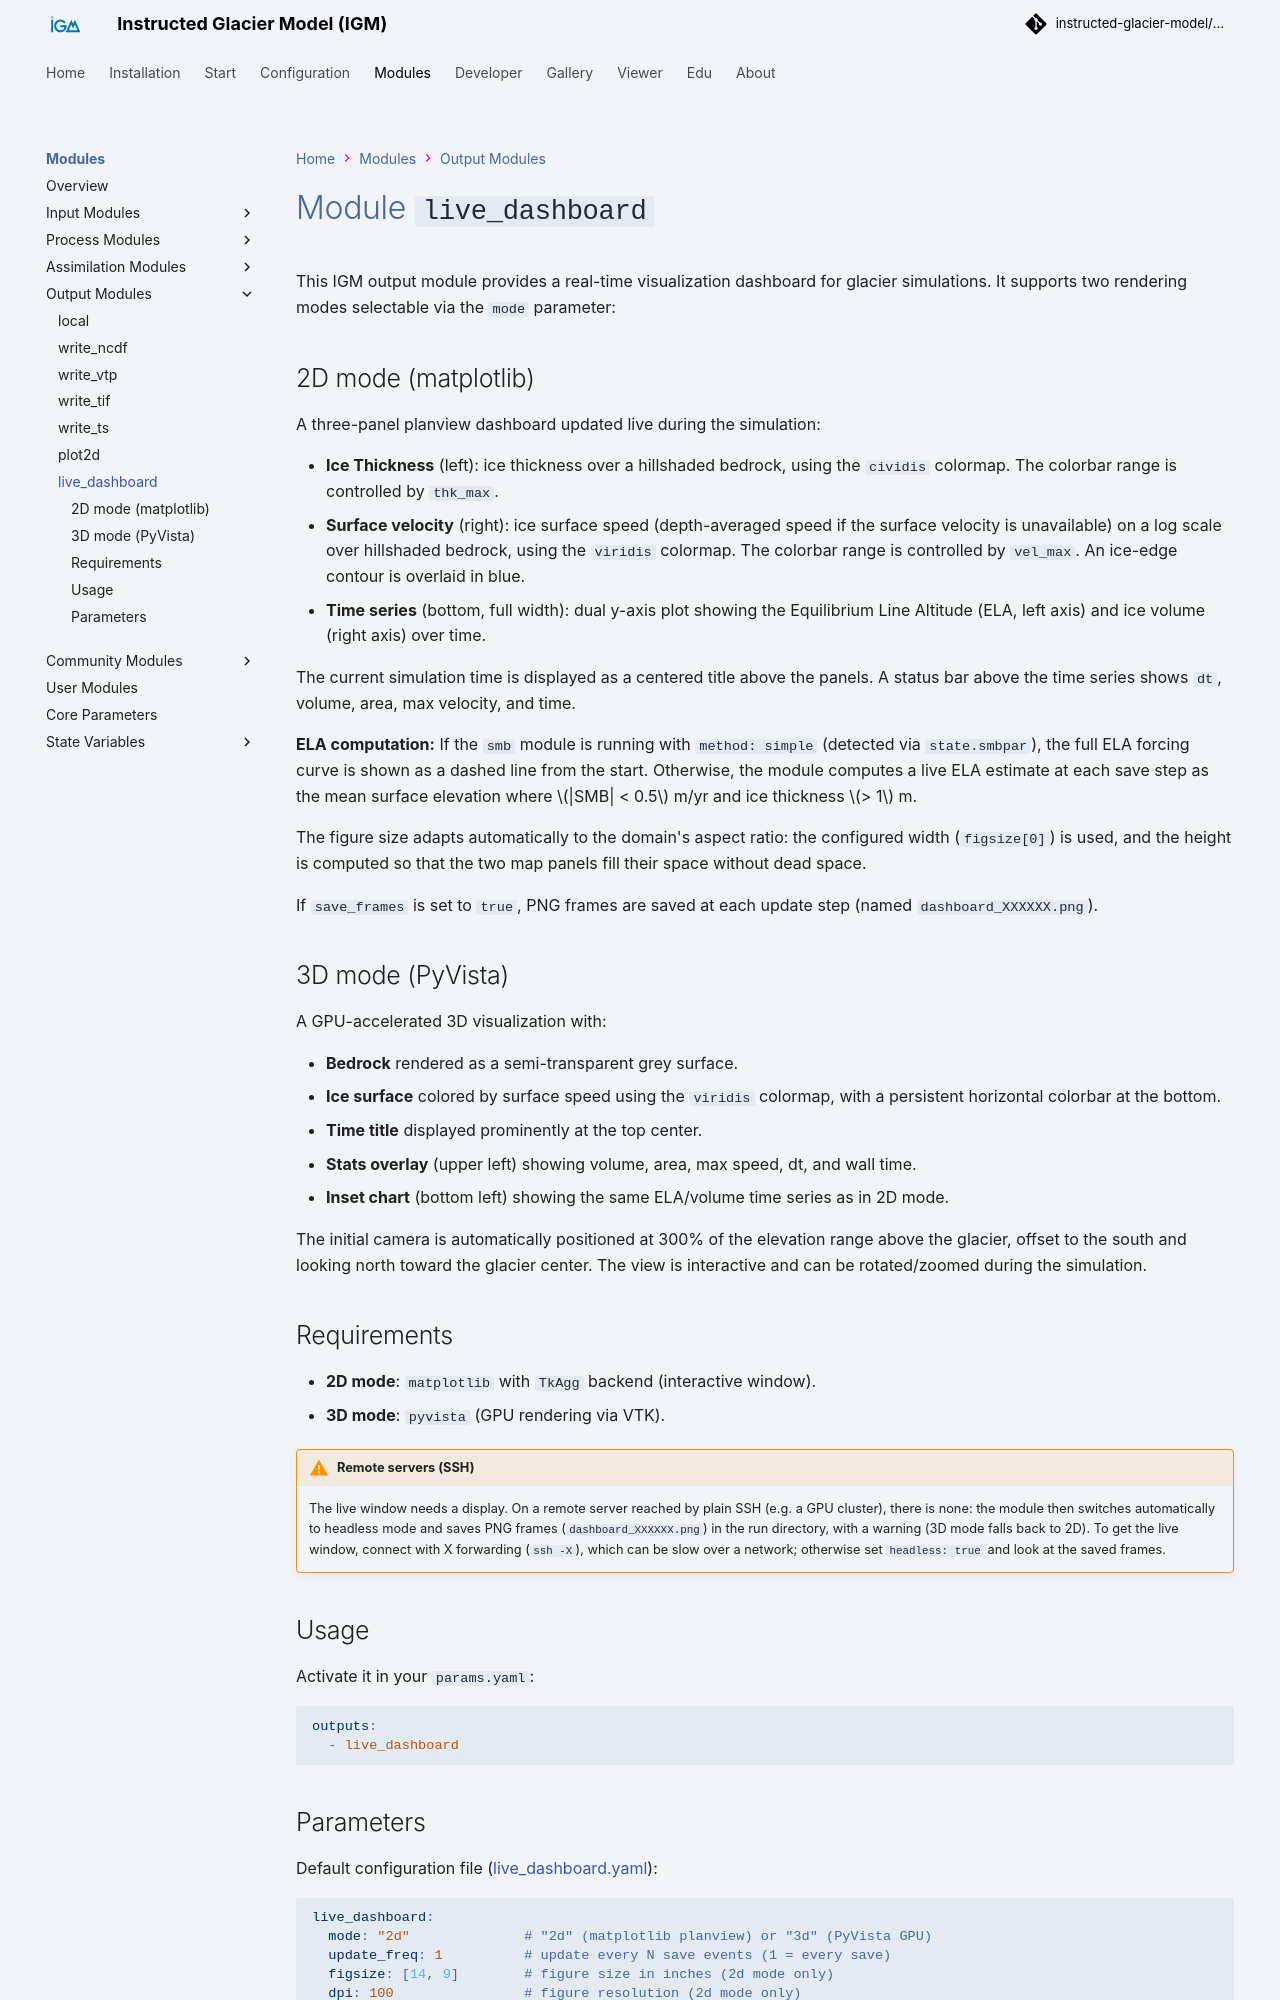

repository: instructed-glacier-model/igm-doc · page: latest/modules/outputs/live_dashboard/index.html · generator: mkdocs

# Module `live_dashboard`

This IGM output module provides a real-time visualization dashboard for glacier simulations. It supports two rendering modes selectable via the `mode` parameter:

## 2D mode (matplotlib)

A three-panel planview dashboard updated live during the simulation:

- **Ice Thickness** (left): ice thickness over a hillshaded bedrock, using the `cividis` colormap. The colorbar range is controlled by `thk_max`.
- **Surface velocity** (right): ice surface speed (depth-averaged speed if the surface velocity is unavailable) on a log scale over hillshaded bedrock, using the `viridis` colormap. The colorbar range is controlled by `vel_max`. An ice-edge contour is overlaid in blue.
- **Time series** (bottom, full width): dual y-axis plot showing the Equilibrium Line Altitude (ELA, left axis) and ice volume (right axis) over time.

The current simulation time is displayed as a centered title above the panels. A status bar above the time series shows `dt`, volume, area, max velocity, and time.

**ELA computation:** If the `smb` module is running with `method: simple` (detected via `state.smbpar`), the full ELA forcing curve is shown as a dashed line from the start. Otherwise, the module computes a live ELA estimate at each save step as the mean surface elevation where $|SMB| < 0.5$ m/yr and ice thickness $> 1$ m.

The figure size adapts automatically to the domain's aspect ratio: the configured width (`figsize[0]`) is used, and the height is computed so that the two map panels fill their space without dead space.

If `save_frames` is set to `true`, PNG frames are saved at each update step (named `dashboard_XXXXXX.png`).

## 3D mode (PyVista)

A GPU-accelerated 3D visualization with:

- **Bedrock** rendered as a semi-transparent grey surface.
- **Ice surface** colored by surface speed using the `viridis` colormap, with a persistent horizontal colorbar at the bottom.
- **Time title** displayed prominently at the top center.
- **Stats overlay** (upper left) showing volume, area, max speed, dt, and wall time.
- **Inset chart** (bottom left) showing the same ELA/volume time series as in 2D mode.

The initial camera is automatically positioned at 300% of the elevation range above the glacier, offset to the south and looking north toward the glacier center. The view is interactive and can be rotated/zoomed during the simulation.
